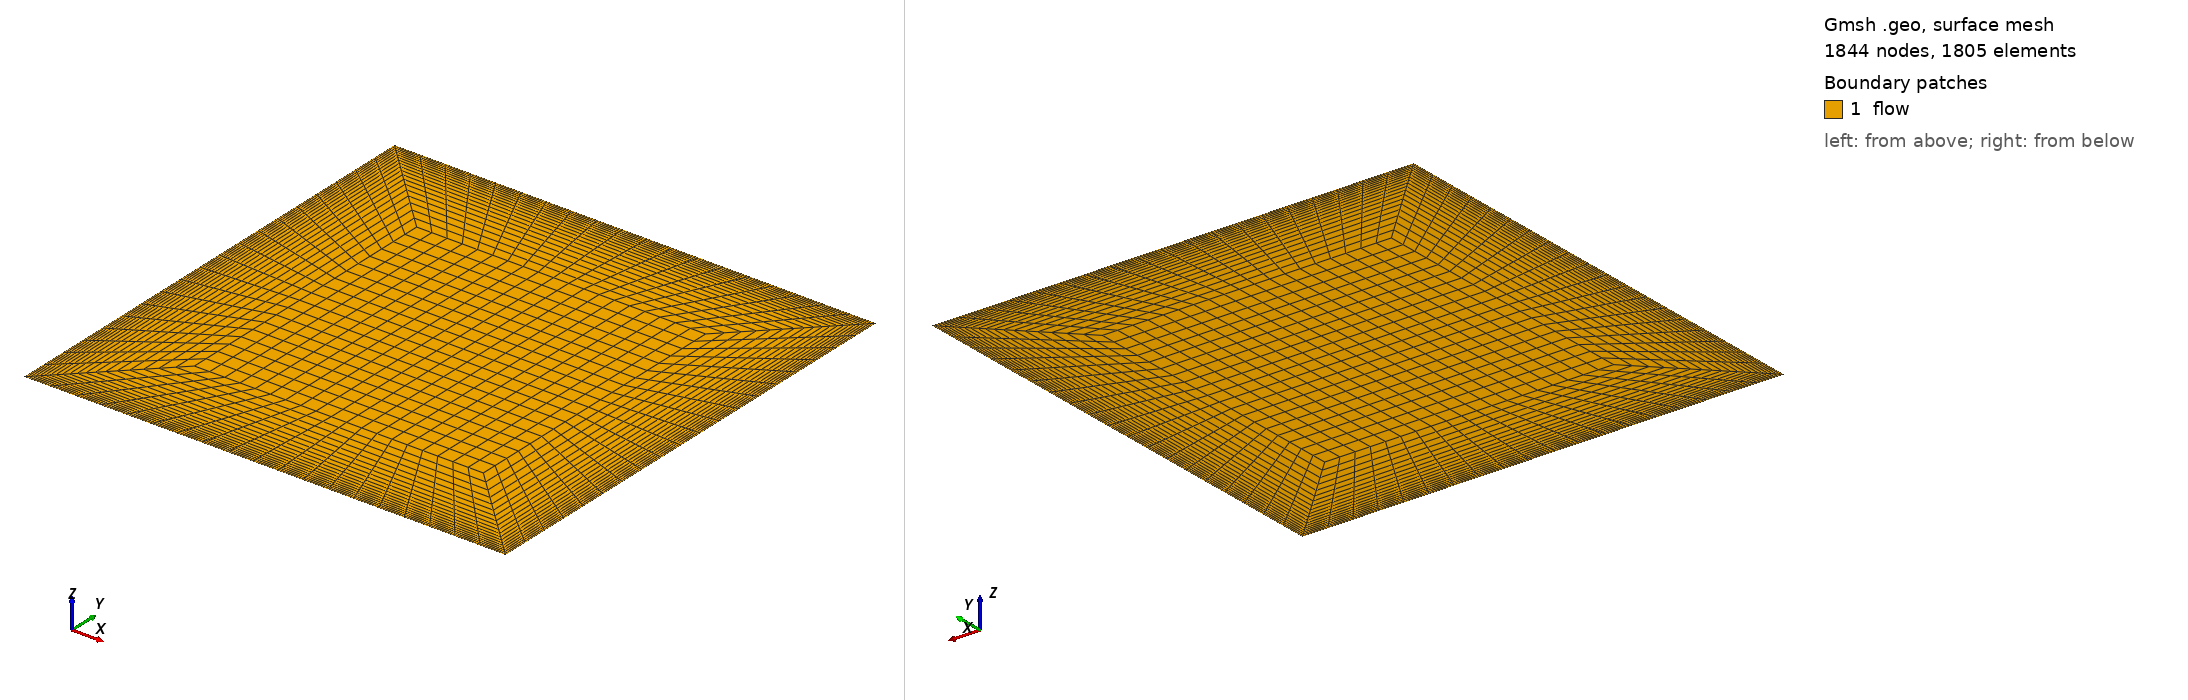

Gmsh geometry script, surface-meshed: 1844 nodes, 1805 surface elements. Boundary patches (legend numbers): 1 flow. Left view from above one corner, right view from below the opposite corner. Legend entries are the model's physical surfaces. The drawing asked Gmsh for element sizes between 1% and 20% of the model's largest extent; the script's own settings can give other sizes.

=== cavity_mesh_dai.geo (drawn) ===
//+
Point(1) = {0.0, 0.0, 0, 1.0};
Point(2) = {1.0, 0.0, 0, 1.0};
Point(3) = {0.0, 1.0, 0, 1.0};
Point(4) = {1.0, 1.0, 0, 1.0};//+
Line(1) = {3, 4};
//+
Line(2) = {3, 1};
//+
Line(3) = {1, 2};
//+
Line(4) = {2, 4};

Point(5) = {0.2, 0.2, 0, 1.0};
Point(6) = {0.8, 0.2, 0, 1.0};
Point(7) = {0.2, 0.8, 0, 1.0};
Point(8) = {0.8, 0.8, 0, 1.0};//+//+
Line(5) = {7, 8};
//+
Line(6) = {7, 5};
//+
Line(7) = {5, 6};
//+
Line(8) = {8, 6};
//+
Curve Loop(1) = {5, 8, -7, -6};
//+
Plane Surface(1) = {1};
//+
Line(9) = {3, 7};
//+
Line(10) = {4, 8};
//+
Line(11) = {2, 6};
//+
Line(12) = {1, 5};
//+
Curve Loop(2) = {2, 12, -6, -9};
//+
Plane Surface(2) = {2};
//+
Curve Loop(3) = {7, -11, -3, 12};
//+
Plane Surface(3) = {3};
//+
Curve Loop(4) = {8, -11, 4, 10};
//+
Plane Surface(4) = {4};
//+
Curve Loop(5) = {1, 10, -5, -9};
//+
Plane Surface(5) = {5};
//+
Transfinite Curve {1, 2, 9, 10, 4, 11, 12, 3} = 20 Using Progression 1.1;

Transfinite Curve {1, 2, 3, 4} = 20 Using Progression 1;
//+
Transfinite Curve {6, 5, 8, 7} = 20 Using Progression 1;
//+
Transfinite Surface {2};
//+
Transfinite Surface {5};
//+
Transfinite Surface {4};
//+
Transfinite Surface {1};
//+
Transfinite Surface {3};
//+

//+
Physical Curve("wall", 13) = {2, 3, 4};
//+
Physical Curve("top", 14) = {1};
//+
Physical Surface("flow", 15) = {5, 2, 1, 4, 3};
//+
Recombine Surface {1, 5, 2, 4, 3};
